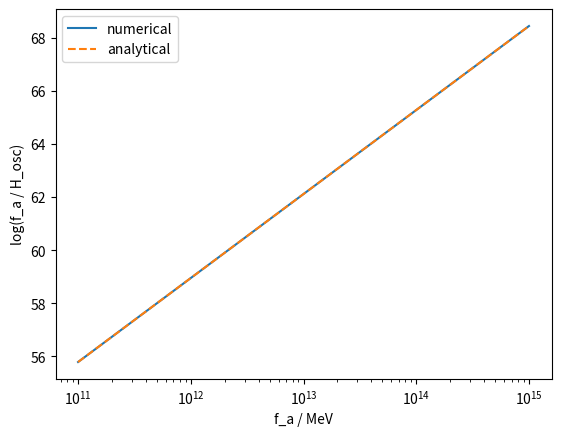

Write the Python code that produced this figure.
import numpy as np
import matplotlib.pyplot as plt
from scipy.optimize import root

Lambda = 400 # [MeV]
M_pl = 2.435e18 * 1e3 # [MeV]
g_star = 104.98 # [1]
alpha = 1.68e-7 # [1]
alpha0 = 1.46e-3
n = 6.68 # [1]
zero_T = np.sqrt(alpha0) * Lambda**2

def axion_mass_times_f_a(T):
    power_law = np.sqrt(alpha) * (T / Lambda)**(-n/2) * Lambda**2
    return np.minimum(zero_T, power_law)

def hubble_at_temperature(T):
    return np.sqrt(g_star / 90) * np.pi / M_pl * T**2

def solve(f_a):
    def goal(log_T, f_a):
        T = np.exp(log_T)
        return np.log(axion_mass_times_f_a(T) / f_a / hubble_at_temperature(T))
    ans = root(goal, np.log(1e10 * Lambda), args=(f_a,))
    assert ans.success
    return np.exp(ans.x[0])

f_a_list = np.geomspace(1e8, 1e12) * 1e3 # [MeV]
T_osc = np.array([solve(f_a) for f_a in f_a_list]) # [MeV]
H_osc = hubble_at_temperature(T_osc) # [MeV]
H_osc_analytic = (
        (np.sqrt(g_star / 90) * np.pi / M_pl)**(n/(n + 4)) *
        alpha**(2/(n + 4)) *
        f_a_list**(- 4/(n + 4)) *
        Lambda**2
)
log = np.log(f_a_list / H_osc)
log_analytic = np.log(f_a_list / H_osc_analytic)

plt.figure()
plt.semilogx(f_a_list, log, label="numerical")
plt.semilogx(f_a_list, log_analytic, ls="--", label="analytical")
plt.xlabel("f_a / MeV")
plt.ylabel("log(f_a / H_osc)")
plt.legend()
plt.show()
